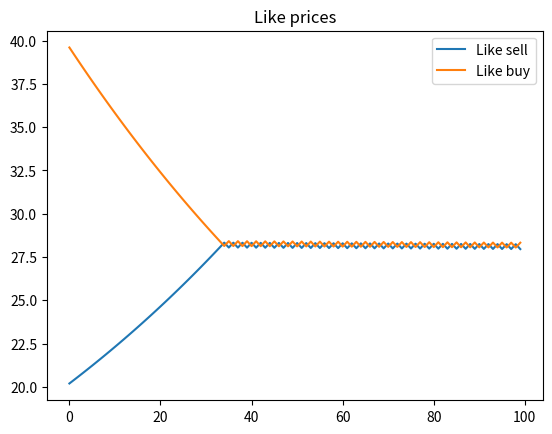

The matplotlib source for this figure:
#Python 3 file
import matplotlib.pyplot as plt

class Seller(object):
    def __init__(self,min_val):
        self.min_value = min_val #minimum value for which he sells
        self.like_sell = self.min_value #Value he is currently selling at
        self.has_sold = False #Indication if he sold something last round

class Buyer(object):
    def __init__(self,max_val):
        self.max_value = max_val #maximum value for which he buys
        self.like_buy  = self.max_value #Value that he is currently buying at
        self.has_bought = False #Indication if he bought something last round

def Trading(Seller,Buyer):
    """
    This function handels the trading. The seller sells if the price is at or
    above his like_sell value. The buyer buys if the price is at or lower than 
    his like_buy value.
    """
    if  Buyer.like_buy >= Seller.like_sell:
        Seller.has_sold = True
        Buyer.has_bought  = True
        print('A trade has been made')
    else:
        Buyer.has_bought = False
        Seller.has_sold  = False
        print('There was no deal')


def ReflectingBuyer(Buyer):
    """
    If the buyer sells his product he tries to ask more the
    following day, if he does not sell he lowers his price. This works vice versa
    for the buyer: if he buys the next day he wants to pay less, if he is not 
    able to buy he wants to pay more the next day. This stopss when the limits
    are reached.  
    """
    increase_step = 0.01

    if Buyer.has_bought == True:
        Buyer.like_buy *= (1-increase_step)
    elif Buyer.like_buy * (1+increase_step) >= Buyer.max_value and Buyer.has_bought == False:
        Buyer.like_buy = Buyer.max_value
    else:
        Buyer.like_buy *= (1+increase_step)

def ReflectingSeller(Seller):
    """
    If the buyer sells his product he tries to ask more the
    following day, if he does not sell he lowers his price. This works vice versa
    for the buyer: if he buys the next day he wants to pay less, if he is not 
    able to buy he wants to pay more the next day. This stopss when the limits
    are reached.  
    """
    increase_step = 0.01

    if Seller.has_sold == True:
        Seller.like_sell *= (1+increase_step)
    elif Seller.like_sell * (1-increase_step) <= Seller.min_value and Seller.has_sold == False:
        Seller.like_sell = Seller.min_value
    else: 
        Seller.like_sell *= (1-increase_step)

#The main programm is a while loop, which runs for x number of steps.
#Before that we need to create the buyer and seller.

Buy = Buyer(40)
Sell = Seller(20)
steps = 100
current_step = 0
sell_price_list = []
buy_price_list = []
trade_list = []

while current_step < steps:
    Trading(Sell,Buy)
    ReflectingBuyer(Buy)
    ReflectingSeller(Sell)
    sell_price_list.append(Sell.like_sell)
    buy_price_list.append(Buy.like_buy)
    current_step += 1

plt.plot(sell_price_list)
plt.plot(buy_price_list)
plt.title('Like prices')
plt.legend(['Like sell','Like buy'])
plt.show()